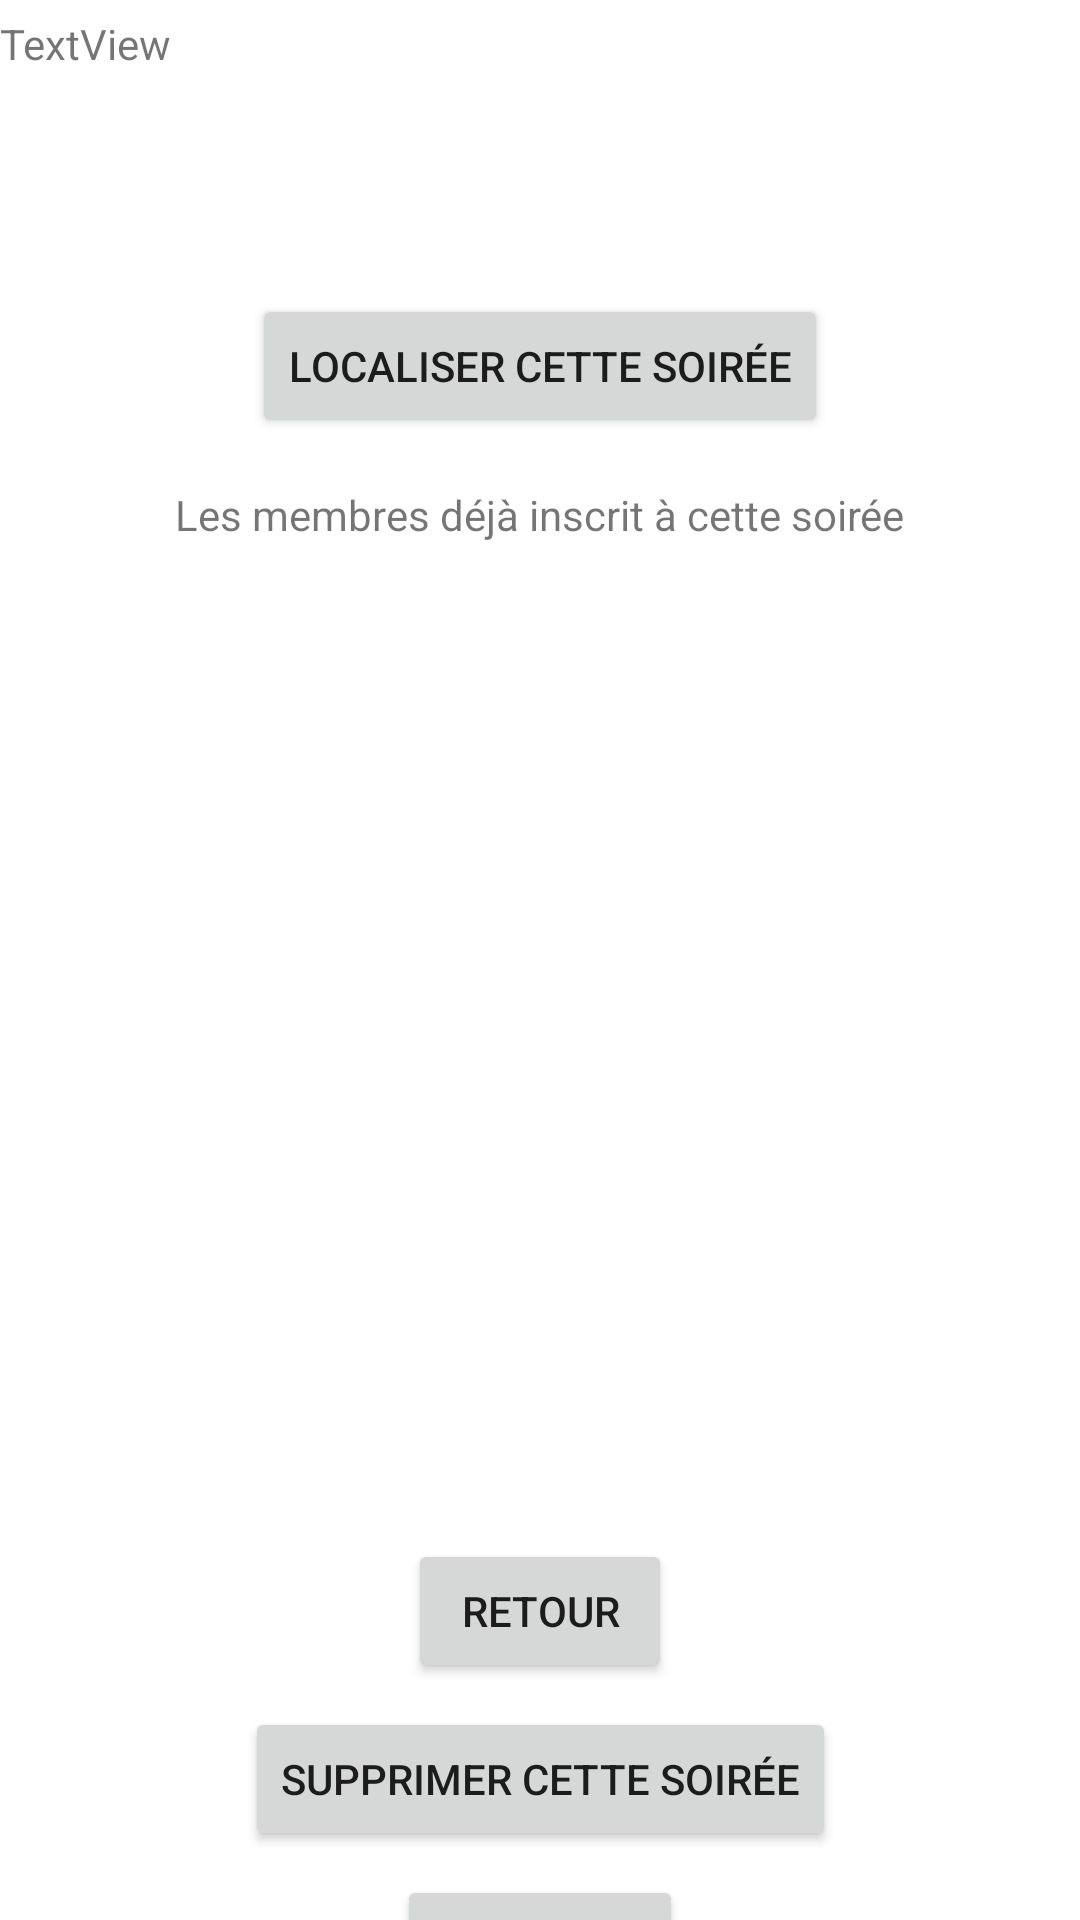

The Android layout XML behind this screen, and the referenced resources:
<!-- AndroidManifest.xml: application theme Theme.TP04ImposeTaSoiree -->
<!-- res/layout/activity_detail_soiree.xml -->
<?xml version="1.0" encoding="utf-8"?>
<androidx.constraintlayout.widget.ConstraintLayout xmlns:android="http://schemas.android.com/apk/res/android"
    xmlns:app="http://schemas.android.com/apk/res-auto"
    xmlns:tools="http://schemas.android.com/tools"
    android:layout_width="match_parent"
    android:layout_height="match_parent"
    tools:context=".DetailSoiree">

    <TextView
        android:id="@+id/tvDetailSoiree"
        android:layout_width="390dp"
        android:layout_height="78dp"
        android:layout_marginTop="5dp"
        android:text="TextView"
        app:layout_constraintTop_toTopOf="parent"
        tools:layout_editor_absoluteX="4dp" />

    <Button
        android:id="@+id/buttonLocalSoiree"
        android:layout_width="wrap_content"
        android:layout_height="wrap_content"
        android:layout_marginStart="5dp"
        android:layout_marginTop="15dp"
        android:layout_marginEnd="5dp"
        android:text="Localiser cette soirée"
        app:layout_constraintEnd_toEndOf="parent"
        app:layout_constraintStart_toStartOf="parent"
        app:layout_constraintTop_toBottomOf="@+id/tvDetailSoiree" />

    <TextView
        android:id="@+id/textView5"
        android:layout_width="wrap_content"
        android:layout_height="wrap_content"
        android:layout_marginStart="5dp"
        android:layout_marginTop="16dp"
        android:layout_marginEnd="5dp"
        android:text="Les membres déjà inscrit à cette soirée"
        app:layout_constraintEnd_toEndOf="parent"
        app:layout_constraintStart_toStartOf="parent"
        app:layout_constraintTop_toBottomOf="@+id/buttonLocalSoiree" />

    <ListView
        android:id="@+id/lvParticipants"
        android:layout_width="392dp"
        android:layout_height="304dp"
        android:layout_marginTop="20dp"
        app:layout_constraintTop_toBottomOf="@+id/textView5"
        tools:layout_editor_absoluteX="1dp" />

    <Button
        android:id="@+id/buttonRetour"
        android:layout_width="wrap_content"
        android:layout_height="wrap_content"
        android:layout_marginStart="5dp"
        android:layout_marginTop="8dp"
        android:layout_marginEnd="5dp"
        android:text="Retour"
        app:layout_constraintEnd_toEndOf="parent"
        app:layout_constraintStart_toStartOf="parent"
        app:layout_constraintTop_toBottomOf="@+id/lvParticipants" />

    <Button
        android:id="@+id/buttonSupSoiree"
        android:layout_width="wrap_content"
        android:layout_height="wrap_content"
        android:layout_marginStart="5dp"
        android:layout_marginTop="8dp"
        android:layout_marginEnd="5dp"
        android:text="Supprimer cette soirée"
        app:layout_constraintEnd_toEndOf="parent"
        app:layout_constraintStart_toStartOf="parent"
        app:layout_constraintTop_toBottomOf="@+id/buttonRetour" />

    <Button
        android:id="@+id/buttonInscrireSoiree"
        android:layout_width="wrap_content"
        android:layout_height="wrap_content"
        android:layout_marginStart="5dp"
        android:layout_marginTop="8dp"
        android:layout_marginEnd="5dp"
        android:text="s'inscrire"
        app:layout_constraintEnd_toEndOf="parent"
        app:layout_constraintStart_toStartOf="parent"
        app:layout_constraintTop_toBottomOf="@+id/buttonSupSoiree" />
</androidx.constraintlayout.widget.ConstraintLayout>
<!-- resources referenced by this layout -->
<resources>
  <style name="Theme.TP04ImposeTaSoiree" parent="Theme.MaterialComponents.DayNight.DarkActionBar">
          
          <item name="colorPrimary">@color/purple_500</item>
          <item name="colorPrimaryVariant">@color/purple_700</item>
          <item name="colorOnPrimary">@color/white</item>
          
          <item name="colorSecondary">@color/teal_200</item>
          <item name="colorSecondaryVariant">@color/teal_700</item>
          <item name="colorOnSecondary">@color/black</item>
          
          <item name="android:statusBarColor" tools:targetApi="l">?attr/colorPrimaryVariant</item>
          
      </style>
  <!-- not gathered from this repository: default colours our renderer supplied (Android Studio template values) -->
  <color name="purple_500">#FF6200EE</color>
  <color name="purple_700">#FF3700B3</color>
  <color name="teal_200">#FF03DAC5</color>
  <color name="teal_700">#FF018786</color>
  <color name="black">#FF000000</color>
  <color name="white">#FFFFFFFF</color>
</resources>
